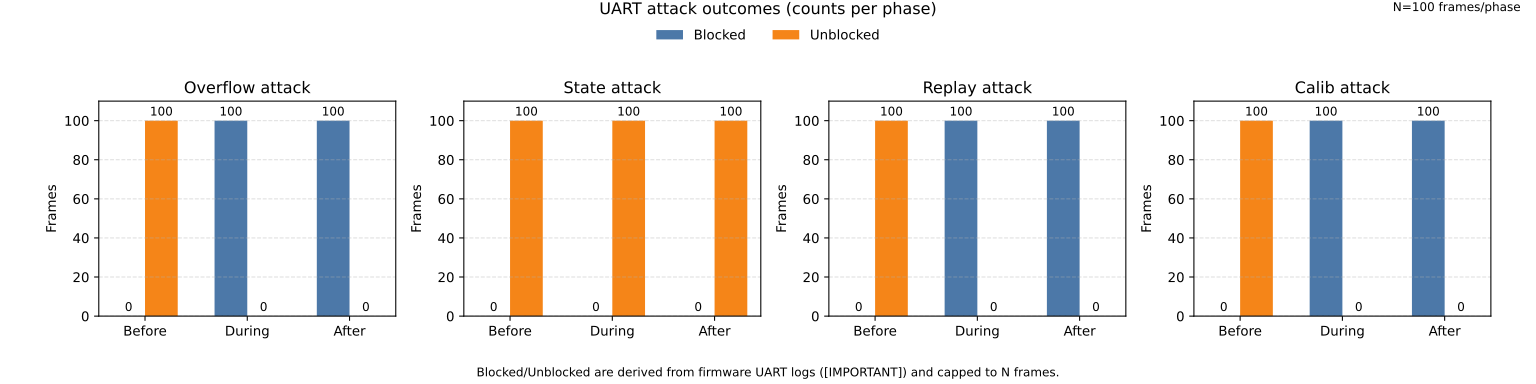

The file beside this chart, header and first rows:
phase, attack, total_frames, blocked_frames, unblocked_frames, accepted_markers, raw_blocked_lines
before, overflow, 100, 0, 100, 100, 0
before, state, 100, 0, 100, 100, 0
before, replay, 100, 0, 100, 99, 0
before, calib, 100, 0, 100, 100, 0
during, overflow, 100, 100, 0, 100, 681
during, state, 100, 0, 100, 100, 0
during, replay, 100, 100, 0, 99, 100
during, calib, 100, 100, 0, 100, 100
after, overflow, 100, 100, 0, 100, 687
after, state, 100, 0, 100, 100, 0
after, replay, 100, 100, 0, 99, 100
after, calib, 100, 100, 0, 100, 100
